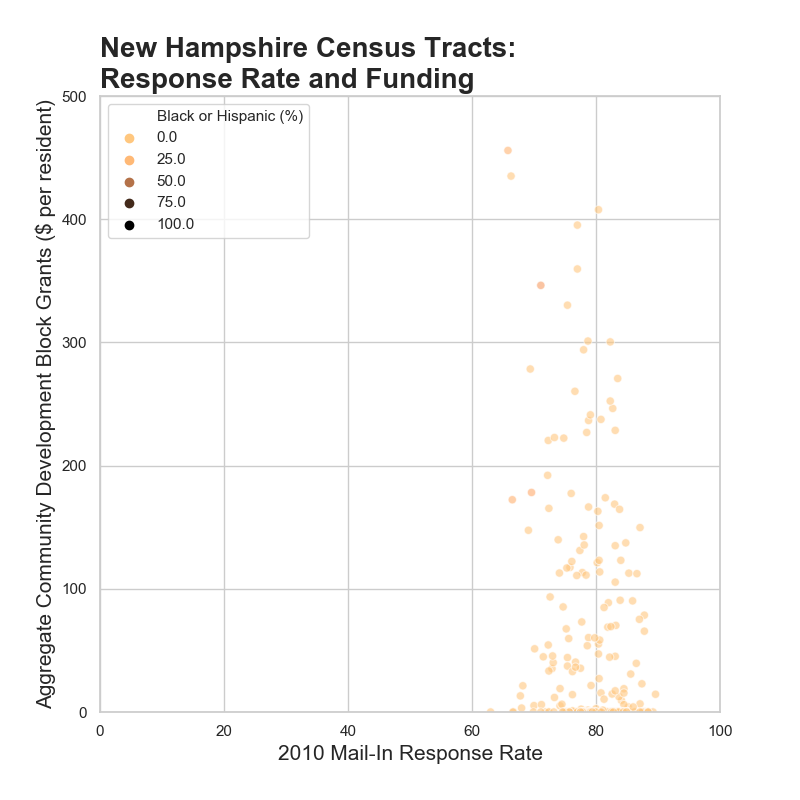

Source data for this figure (header and first rows):
State, County, Tract, Population, Black, Hispanic, Mail-In, CDBG Total, CDBG per person, Black or Hispanic (%)
New Hampshire, Belknap County, 33001965100, 3261, 11, 36, 72.3, , 0, 1.4
New Hampshire, Belknap County, 33001965200, 2920, 8, 28, 88, , 0, 1.2
New Hampshire, Belknap County, 33001965300, 3321, 9, 38, 87.6, , 0, 1.4
New Hampshire, Belknap County, 33001965400, 2966, 7, 27, 87.9, , 0, 1.1
New Hampshire, Belknap County, 33001965598, 3567, 13, 38, 81.3, , 0, 1.4
New Hampshire, Belknap County, 33001965600, 3777, 3, 22, 81, , 0, 0.7
New Hampshire, Belknap County, 33001965700, 4593, 20, 35, 84.1, , 0, 1.2
New Hampshire, Belknap County, 33001965800, 7356, 29, 98, 75.4, 325414, 44.2, 1.7
New Hampshire, Belknap County, 33001965900, 3855, 34, 78, 72.3, 849664, 220.4, 2.9
New Hampshire, Belknap County, 33001966000, 5076, 52, 92, 72.6, 474000, 93.4, 2.8
New Hampshire, Belknap County, 33001966100, 4115, 30, 44, 83, , 0, 1.8
New Hampshire, Belknap County, 33001966200, 2905, 20, 36, 82.6, , 0, 1.9
New Hampshire, Belknap County, 33001966402, 6018, 19, 79, 87.8, 394919, 65.6, 1.6
New Hampshire, Belknap County, 33001966500, 5250, 4, 59, 81.7, , 0, 1.2
New Hampshire, Carroll County, 33003955300, 6032, 21, 79, 74.2, 30000, 5.0, 1.7
New Hampshire, Carroll County, 33003955400, 4420, 11, 28, 76.7, 178966, 40.5, 0.9
New Hampshire, Carroll County, 33003955500, 2895, 25, 41, 81.8, , 0, 2.3
New Hampshire, Carroll County, 33003955600, 4917, 12, 37, 78, 700000, 142.4, 1.0
New Hampshire, Carroll County, 33003955800, 2954, 5, 27, 81.1, , 0, 1.1
New Hampshire, Carroll County, 33003955900, 4345, 10, 45, 75.9, , 0, 1.3
New Hampshire, Carroll County, 33003956000, 5790, 9, 50, 76.9, , 0, 1.0
New Hampshire, Carroll County, 33003956100, 6269, 10, 81, 80.5, , 0, 1.5
New Hampshire, Carroll County, 33003956300, 4044, 11, 42, 85.5, , 0, 1.3
New Hampshire, Carroll County, 33003956400, 2387, 4, 12, 79.2, , 0, 0.7
New Hampshire, Cheshire County, 33005970100, 4224, 4, 39, 80.4, 233000, 55.2, 1.0
New Hampshire, Cheshire County, 33005970200, 3734, 10, 50, 82, , 0, 1.6
New Hampshire, Cheshire County, 33005970400, 5425, 14, 70, 82.9, , 0, 1.5
New Hampshire, Cheshire County, 33005970500, 5457, 17, 90, 77.8, 617571, 113.2, 2.0
New Hampshire, Cheshire County, 33005970600, 6014, 73, 77, 87.8, 472874, 78.6, 2.5
New Hampshire, Cheshire County, 33005970700, 3551, 5, 43, 81.2, , 0, 1.4
New Hampshire, Cheshire County, 33005970800, 4208, 24, 57, 78.4, 467500, 111.1, 1.9
New Hampshire, Cheshire County, 33005970900, 7230, 22, 107, 78.8, 436721, 60.4, 1.8
New Hampshire, Cheshire County, 33005971000, 5602, 41, 67, 83, 945000, 168.7, 1.9
New Hampshire, Cheshire County, 33005971100, 5161, 36, 79, 71.3, 4273961, 828.1, 2.2
New Hampshire, Cheshire County, 33005971300, 3321, 21, 78, 78.5, 753641, 226.9, 3.0
New Hampshire, Cheshire County, 33005971401, 5364, 35, 81, 70.1, 275000, 51.3, 2.2
New Hampshire, Cheshire County, 33005971402, 3961, 8, 67, 82.3, 1190000, 300.4, 1.9
New Hampshire, Cheshire County, 33005971500, 5478, 13, 51, 84.6, , 0, 1.2
New Hampshire, Cheshire County, 33005971600, 4046, 20, 56, 75.8, 475000, 117.4, 1.9
New Hampshire, Cheshire County, 33005971700, 4341, 20, 78, 83.1, 196162, 45.2, 2.3
New Hampshire, Coos County, 33007950200, 3058, 5, 29, 83.2, 215000, 70.3, 1.1
New Hampshire, Coos County, 33007950400, 3594, 5, 31, 83.1, 485179, 135.0, 1.0
New Hampshire, Coos County, 33007950500, 3507, 11, 60, 81.5, 610000, 173.9, 2.0
New Hampshire, Coos County, 33007950600, 4328, 61, 96, 80.4, 1764395, 407.7, 3.6
New Hampshire, Coos County, 33007950700, 3206, 9, 22, 87.1, 480000, 149.7, 1.0
New Hampshire, Coos County, 33007950800, 2517, 10, 34, 86.2, 1410183, 560.3, 1.7
New Hampshire, Coos County, 33007950900, 3230, 3, 26, 84, 397483, 123.1, 0.9
New Hampshire, Coos County, 33007951000, 2183, 16, 15, 63, , 0, 1.4
New Hampshire, Coos County, 33007951100, 3285, 12, 60, 80.5, 497432, 151.4, 2.2
New Hampshire, Grafton County, 33009960100, 5928, 13, 114, 78.8, 986487, 166.4, 2.1
New Hampshire, Grafton County, 33009960200, 4193, 3, 61, 80.3, 682868, 162.9, 1.5
New Hampshire, Grafton County, 33009960300, 4662, 8, 34, 84.8, 640000, 137.3, 0.9
New Hampshire, Grafton County, 33009960400, 4399, 8, 51, 79.1, , 0, 1.3
New Hampshire, Grafton County, 33009960500, 2642, 3, 13, 76.7, , 0, 0.6
New Hampshire, Grafton County, 33009960600, 4697, 19, 60, 75.4, 1550988, 330.2, 1.7
New Hampshire, Grafton County, 33009960700, 2938, 8, 22, 81.1, , 0, 1.0
New Hampshire, Grafton County, 33009960800, 4896, 11, 48, 79, , 0, 1.2
New Hampshire, Grafton County, 33009960900, 3266, 9, 61, 76.7, , 0, 2.1
New Hampshire, Grafton County, 33009961000, 6990, 56, 133, 72.4, 1155651, 165.3, 2.7
New Hampshire, Grafton County, 33009961100, 4184, 19, 22, 77.9, , 0, 1.0
... 228 more rows
